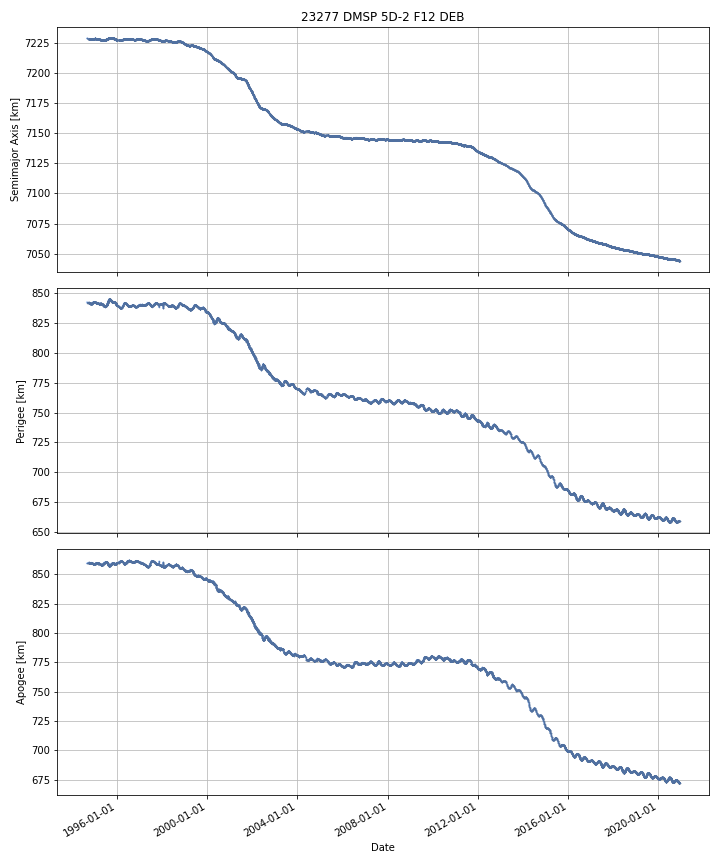

The file beside this chart, header and first rows:
DATE, SEMIMAJOR_AXIS, PERIAPSIS, APOAPSIS, DOT_SEMIMAJOR_AXIS, DOT_PERIAPSIS, DOT_APOAPSIS
1994-08-30, 7229, 842.2, 859.2, , , 
1994-08-31, 7229, 842.2, 859.2, -0.003065, -0.02555, 0.01942
1994-09-01, 7229, 842.2, 859.2, -0.003065, -0.02555, 0.01942
1994-09-02, 7229, 842.2, 859.2, -0.003065, -0.02555, 0.01942
1994-09-03, 7229, 842.1, 859.2, -0.003065, -0.02555, 0.01942
1994-09-04, 7229, 842.1, 859.3, -0.003065, -0.02555, 0.01942
1994-09-05, 7229, 842.1, 859.3, -0.003065, -0.02555, 0.01942
1994-09-06, 7229, 842.1, 859.3, -0.003065, -0.02555, 0.01942
1994-09-07, 7229, 842, 859.3, -0.003065, -0.02555, 0.01942
1994-09-08, 7229, 842, 859.3, -0.003065, -0.02555, 0.01942
1994-09-09, 7229, 842, 859.4, -0.003065, -0.02555, 0.01942
1994-09-10, 7229, 842, 859.4, -0.003065, -0.02555, 0.01942
1994-09-11, 7229, 841.9, 859.4, -0.0041, -0.03164, 0.02344
1994-09-12, 7229, 841.9, 859.4, -0.004233, -0.03242, 0.02396
1994-09-13, 7229, 841.9, 859.5, -0.004233, -0.03242, 0.02396
1994-09-14, 7229, 841.8, 859.5, -0.004233, -0.03242, 0.02396
1994-09-15, 7229, 841.8, 859.5, -0.004233, -0.03242, 0.02396
1994-09-16, 7229, 841.8, 859.5, -0.004233, -0.03242, 0.02396
1994-09-17, 7229, 841.7, 859.6, -0.004233, -0.03242, 0.02396
1994-09-18, 7229, 841.7, 859.6, -0.004233, -0.03242, 0.02396
1994-09-19, 7229, 841.7, 859.6, -0.004233, -0.03242, 0.02396
1994-09-20, 7229, 841.6, 859.6, -0.004233, -0.03242, 0.02396
1994-09-21, 7229, 841.6, 859.6, -0.004233, -0.03242, 0.02396
1994-09-22, 7229, 841.7, 859.6, -0.0002476, 0.08641, -0.08691
1994-09-23, 7229, 841.8, 859.5, 0.0005333, 0.1097, -0.1086
1994-09-24, 7229, 841.9, 859.3, 0.0005333, 0.1097, -0.1086
1994-09-25, 7229, 842, 859.2, 0.0005333, 0.1097, -0.1086
1994-09-26, 7229, 841.8, 859.4, -0.0101, -0.2145, 0.1943
1994-09-27, 7229, 841.3, 859.9, 0.002807, -0.4765, 0.4821
1994-09-28, 7229, 841.3, 859.9, -0.01021, -0.03087, 0.01045
1994-09-29, 7229, 841.4, 859.8, -0.003691, 0.1275, -0.1349
1994-09-30, 7229, 841.7, 859.5, -0.002334, 0.2375, -0.2422
1994-10-01, 7229, 841.7, 859.5, -0.006441, 0.02816, -0.04105
1994-10-02, 7229, 841.5, 859.7, -0.01108, -0.1986, 0.1765
1994-10-03, 7229, 841.3, 859.9, -0.002276, -0.2055, 0.201
1994-10-04, 7229, 841.4, 859.7, -0.007067, 0.1621, -0.1762
1994-10-05, 7229, 841.6, 859.5, -0.008706, 0.1711, -0.1885
1994-10-06, 7229, 841.6, 859.5, -0.005256, 0.003839, -0.01435
1994-10-07, 7229, 841.9, 859.2, -0.002978, 0.3202, -0.3262
1994-10-08, 7229, 842, 859.1, -0.005033, 0.03206, -0.04212
1994-10-09, 7229, 841.9, 859.2, -0.009119, -0.07557, 0.05733
1994-10-10, 7229, 841.8, 859.3, -0.009512, -0.08276, 0.06374
1994-10-11, 7229, 841.7, 859.3, -0.009512, -0.08276, 0.06374
1994-10-12, 7229, 841.6, 859.4, -0.009512, -0.08276, 0.06374
1994-10-13, 7229, 841.5, 859.5, -0.0008847, -0.1602, 0.1584
1994-10-14, 7229, 841.5, 859.5, -0.007904, -0.01371, -0.002099
1994-10-15, 7229, 841.4, 859.6, -0.004493, -0.06148, 0.0525
1994-10-16, 7229, 841.4, 859.6, -0.005712, 0.01398, -0.0254
1994-10-17, 7229, 841.4, 859.6, -0.006293, -0.003255, -0.00933
1994-10-18, 7229, 841.3, 859.6, -0.005119, -0.08122, 0.07099
1994-10-19, 7229, 841.2, 859.7, -0.005234, -0.1092, 0.09877
1994-10-20, 7229, 841.2, 859.7, -0.006351, -0.02088, 0.008175
1994-10-21, 7229, 841.2, 859.7, -0.009957, 0.009187, -0.0291
1994-10-22, 7229, 841.2, 859.7, -0.005634, 0.02878, -0.04005
1994-10-23, 7229, 841.3, 859.6, -0.005352, 0.02978, -0.04048
1994-10-24, 7229, 841.3, 859.6, -0.005352, 0.02978, -0.04048
1994-10-25, 7229, 841.2, 859.7, -0.006354, -0.1139, 0.1012
1994-10-26, 7229, 841.1, 859.8, -0.006466, -0.13, 0.1171
1994-10-27, 7229, 841, 859.8, -0.006025, -0.03795, 0.0259
1994-10-28, 7229, 841, 859.8, -0.006544, 0.003329, -0.01642
... 9,539 more rows
